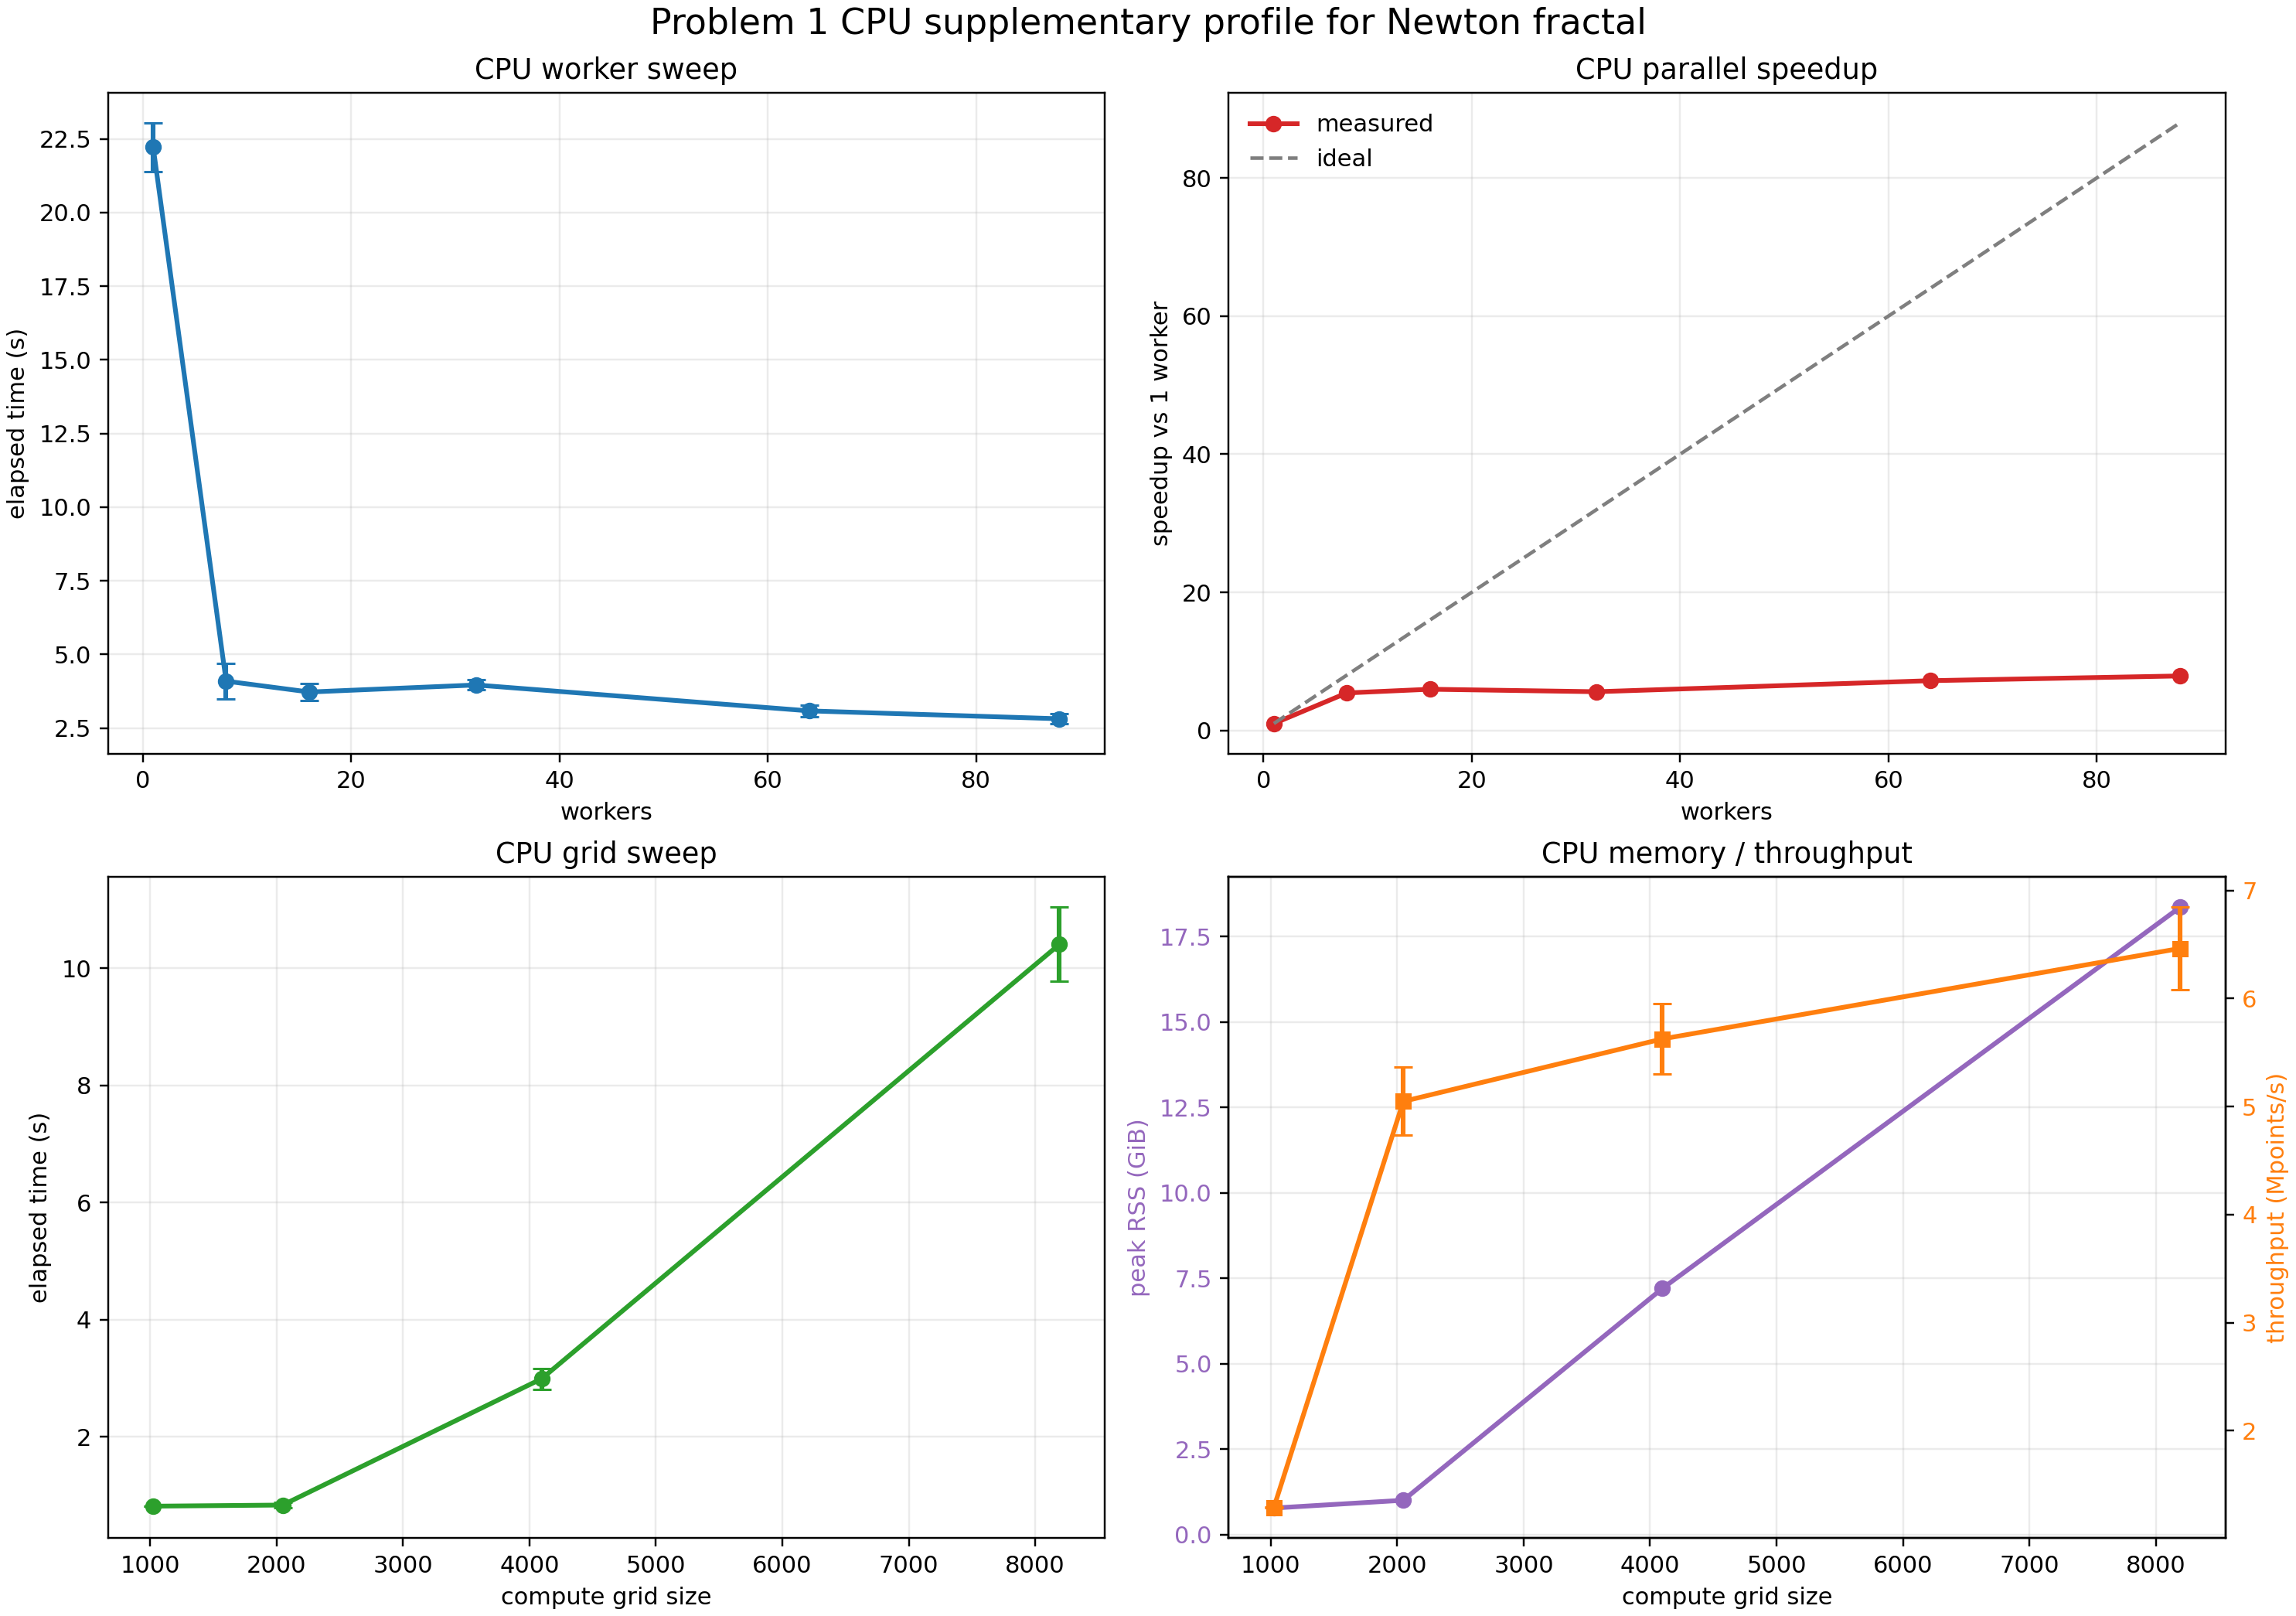

The table this chart was drawn from, first rows:
profile_mode, grid_size, render_grid, workers, warmup_runs, timed_repeats, sample_count, timing_scope, elapsed_seconds, elapsed_seconds_mean, elapsed_seconds_std, elapsed_seconds_median, elapsed_seconds_iqr, elapsed_seconds_best, throughput_mpoints_per_s, throughput_mpoints_per_s_mean, throughput_mpoints_per_s_std, throughput_mpoints_per_s_median, throughput_mpoints_per_s_iqr, throughput_mpoints_per_s_best, avg_cpu_percent, peak_cpu_percent, peak_rss_gib, convergence_fraction
worker_sweep, 4096, 1024, 1.0, 1, 3, 3, full_compute_plus_resource_monitor, 22.22, 22.22, 0.8257, 22.44, 0.8038, 21.31, 0.7557, 0.7557, 0.02848, 0.7476, 0.02761, 0.7873, 5.222, 18.77, 3.11, 1
worker_sweep, 4096, 1024, 8.0, 1, 3, 3, full_compute_plus_resource_monitor, 4.094, 4.094, 0.6136, 4.446, 0.5326, 3.386, 4.166, 4.166, 0.6835, 3.773, 0.5929, 4.955, 12.18, 14.8, 3.329, 1
worker_sweep, 4096, 1024, 16.0, 1, 3, 3, full_compute_plus_resource_monitor, 3.725, 3.725, 0.2814, 3.655, 0.2747, 3.485, 4.521, 4.521, 0.3333, 4.591, 0.3278, 4.814, 18.15, 23.53, 4.041, 1
worker_sweep, 4096, 1024, 32.0, 1, 3, 3, full_compute_plus_resource_monitor, 3.964, 3.964, 0.1735, 3.956, 0.1733, 3.795, 4.237, 4.237, 0.185, 4.241, 0.185, 4.421, 33.35, 40.7, 5.07, 1
worker_sweep, 4096, 1024, 64.0, 1, 3, 3, full_compute_plus_resource_monitor, 3.084, 3.084, 0.2014, 3.184, 0.182, 2.853, 5.455, 5.455, 0.3698, 5.269, 0.3327, 5.881, 52.69, 72.03, 7.144, 1
worker_sweep, 4096, 1024, 88.0, 1, 3, 3, full_compute_plus_resource_monitor, 2.816, 2.816, 0.1611, 2.896, 0.1457, 2.631, 5.97, 5.97, 0.3529, 5.794, 0.318, 6.377, 63.82, 88.57, 8.886, 1
grid_sweep, 1024, 256.0, 64.0, 1, 3, 3, full_compute_plus_resource_monitor, 0.8138, 0.8138, 0.002628, 0.813, 0.002516, 0.8118, 1.288, 1.288, 0.004155, 1.29, 0.00398, 1.292, 5.867, 5.867, 0.7809, 1
grid_sweep, 2048, 512.0, 64.0, 1, 3, 3, full_compute_plus_resource_monitor, 0.8329, 0.8329, 0.051, 0.842, 0.05039, 0.778, 5.048, 5.048, 0.3146, 4.981, 0.3091, 5.391, 43.07, 43.07, 1.008, 1.0
grid_sweep, 4096, 1024, 64.0, 1, 3, 3, full_compute_plus_resource_monitor, 2.989, 2.989, 0.1778, 2.919, 0.1671, 2.857, 5.626, 5.626, 0.3252, 5.749, 0.3075, 5.873, 50.38, 77.2, 7.204, 1
grid_sweep, 8192, 2048, 64.0, 1, 3, 3, full_compute_plus_resource_monitor, 10.41, 10.41, 0.6339, 10.13, 0.5854, 9.961, 6.464, 6.464, 0.3815, 6.628, 0.3543, 6.737, 64.49, 80.5, 18.36, 1
